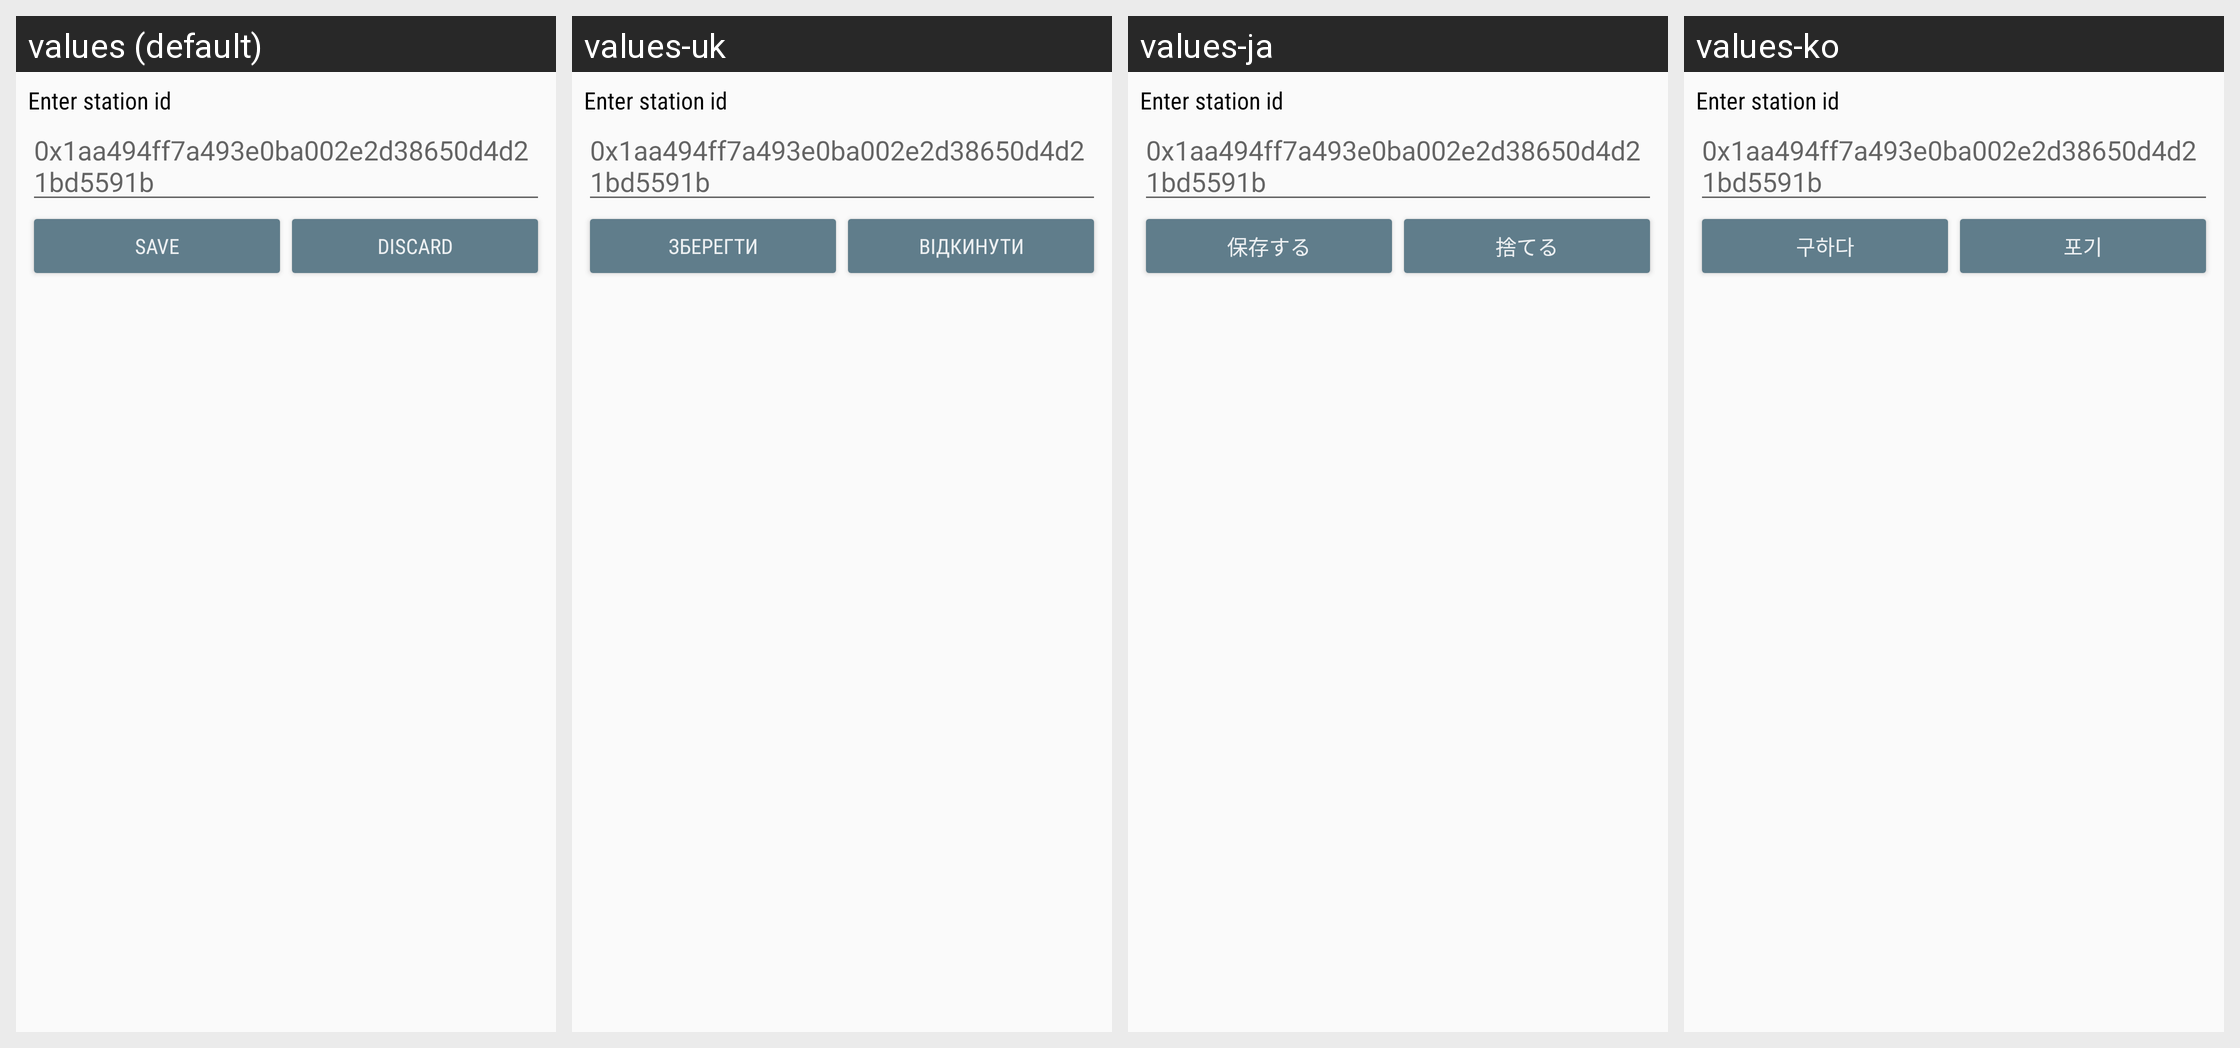

Translations of the strings shown on this Android screen, per locale in the grid:
Android screen res/layout/dlg_station_eth_address.xml rendered under 4 locales, left to right: values (default), values-uk, values-ja, values-ko. Device: Nexus 5 (rendered at 1080×1920; each locale shown at half size, 540×960, under a caption strip naming it); theme AppTheme.
Other locales in the repository, not shown: values-de, values-es, values-fr, values-it, values-zh.
Strings drawn on this screen, with the default value and each locale's value (text and hints the layout hard-codes, and strings that could not be matched under every locale, appear in the picture but are not listed):

save
  values: Save
  values-uk: Зберегти
  values-ja: 保存する
  values-ko: 구하다

discard
  values: Discard
  values-uk: Відкинути
  values-ja: 捨てる
  values-ko: 포기
